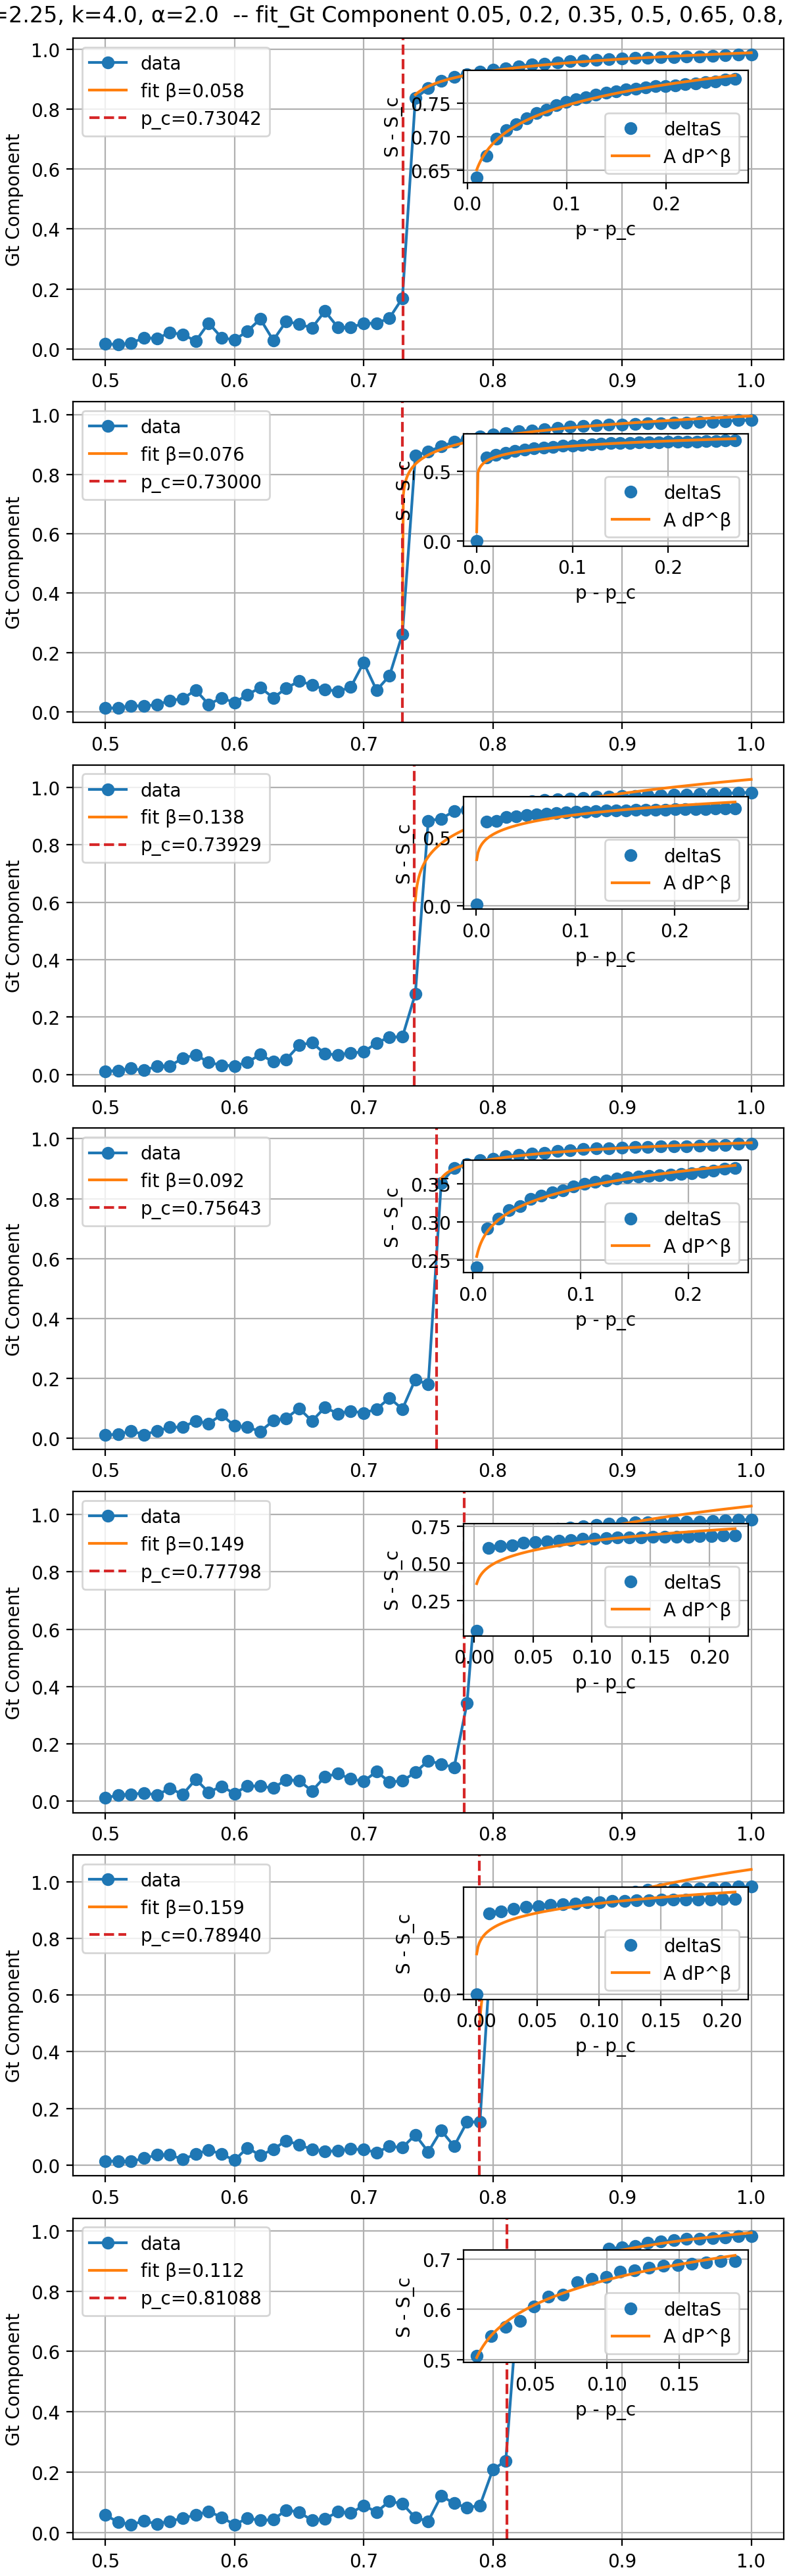

The data file committed next to this chart (first rows):
file, dir, theta, p_c, S_c, A, beta, stderr_beta, r2, rmse, n_points, success, message
Gt Component 0.05, 0.2, 0.35, 0.5, 0.65,…, L=75, ζ=2.25, k=4.0, α=2.0, 0.05, 0.7304, 0.1971, 0.854, 0.05839, 0.001495, 0.9849, 0.004406, 27, True, fit ok
Gt Component 0.05, 0.2, 0.35, 0.5, 0.65,…, L=75, ζ=2.25, k=4.0, α=2.0, 0.2, 0.73, 0.2622, 0.8106, 0.07553, 0.004822, 0.9854, 0.01587, 28, True, fit ok
Gt Component 0.05, 0.2, 0.35, 0.5, 0.65,…, L=75, ζ=2.25, k=4.0, α=2.0, 0.35, 0.7393, 0.2702, 0.9122, 0.1377, 0.02683, 0.6467, 0.07724, 27, True, fit ok
Gt Component 0.05, 0.2, 0.35, 0.5, 0.65,…, L=75, ζ=2.25, k=4.0, α=2.0, 0.5, 0.7564, 0.6117, 0.4265, 0.09152, 0.002944, 0.9801, 0.004175, 25, True, fit ok
Gt Component 0.05, 0.2, 0.35, 0.5, 0.65,…, L=75, ζ=2.25, k=4.0, α=2.0, 0.65, 0.778, 0.2962, 0.9185, 0.1494, 0.03396, 0.5929, 0.0816, 23, True, fit ok
Gt Component 0.05, 0.2, 0.35, 0.5, 0.65,…, L=75, ζ=2.25, k=4.0, α=2.0, 0.8, 0.7894, 0.1525, 1.14, 0.1585, 0.03232, 0.6934, 0.09371, 22, True, fit ok
Gt Component 0.05, 0.2, 0.35, 0.5, 0.65,…, L=75, ζ=2.25, k=4.0, α=2.0, 0.95, 0.8109, 0.2863, 0.8529, 0.1121, 0.003861, 0.9822, 0.007429, 19, True, fit ok
